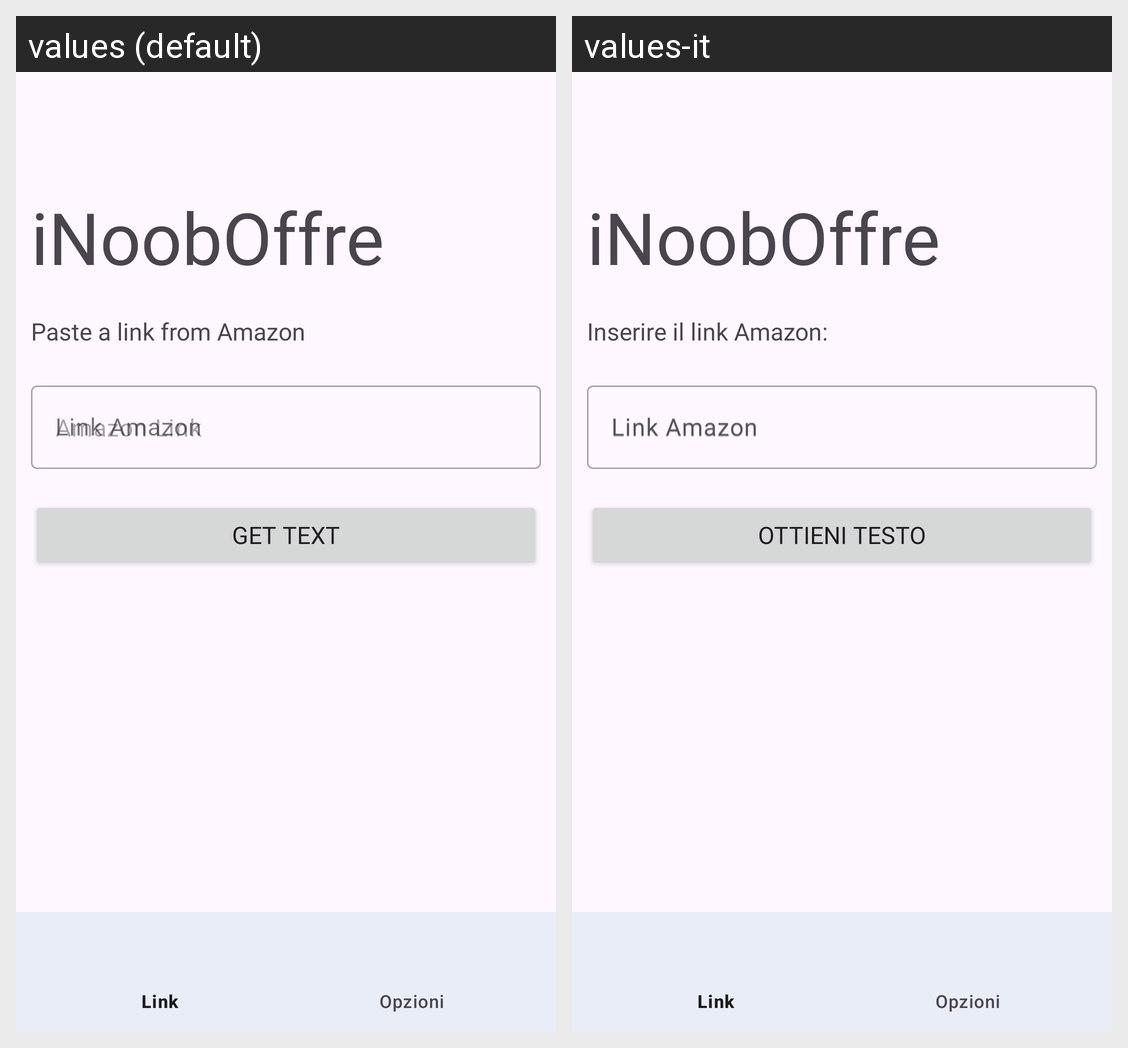

This grid shows one Android layout under two languages. Give, for every string resource on the screen, its name, the default text and each shown locale's text.
Android screen res/layout/activity_main.xml rendered under 2 locales, left to right: values (default), values-it. Device: Nexus 5 (rendered at 1080×1920; each locale shown at half size, 540×960, under a caption strip naming it); theme Theme.INoobOffre.
Strings drawn on this screen, with the default value and each locale's value (text and hints the layout hard-codes, and strings that could not be matched under every locale, appear in the picture but are not listed):

app_name
  values: iNoobOffre
  values-it: iNoobOffre

startinstruction
  values: Paste a link from Amazon
  values-it: Inserire il link Amazon:

hintAmazonLink
  values: Amazon Link
  values-it: Link Amazon

GetText
  values: Get text
  values-it: Ottieni testo

Link
  values: Link
  values-it: Link  [not translated; the default value is used]
